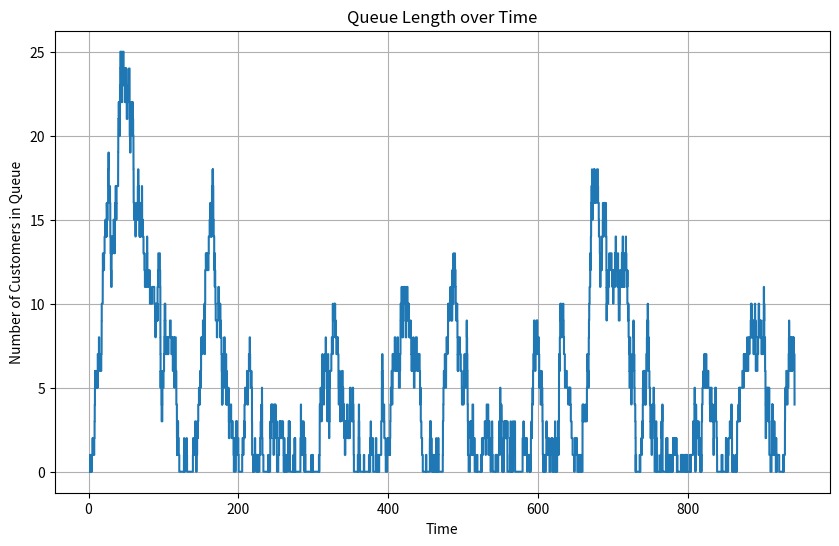
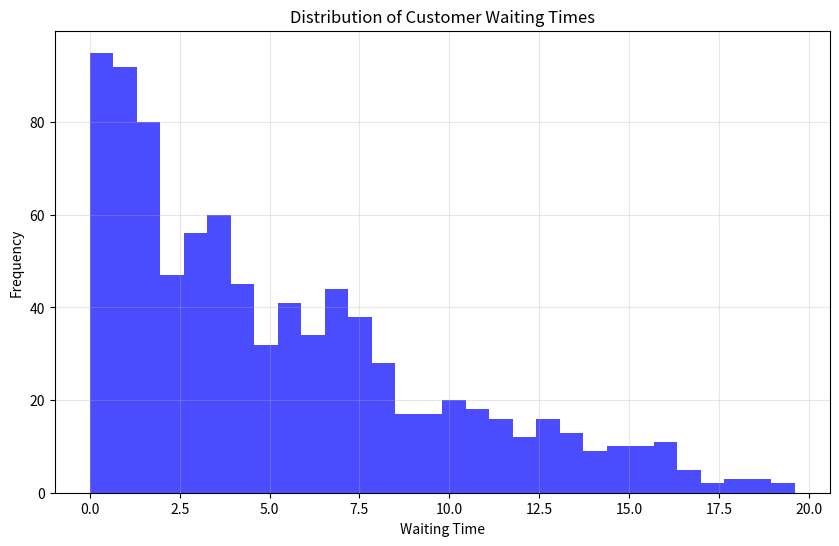

Reproduce these figures in Python, in order.
import numpy as np
import matplotlib.pyplot as plt
from collections import deque
import heapq


class MM1QueueSimulation:
    def __init__(self, mean_interarrival_time, mean_service_time, max_customers):
        """
        Initialize the M/M/1 queue simulation with parameters.

        Args:
            mean_interarrival_time: Mean time between customer arrivals (lambda^-1)
            mean_service_time: Mean service time (mu^-1)
            max_customers: Maximum number of customers to simulate
        """
        self.mean_interarrival_time = mean_interarrival_time
        self.mean_service_time = mean_service_time
        self.max_customers = max_customers

        # Performance metrics
        self.total_delay = 0
        self.total_customers_served = 0
        self.total_queue_length = 0
        self.num_queue_samples = 0
        self.server_busy_time = 0

        # Simulation state
        self.current_time = 0
        self.queue = deque()
        self.server_busy = False
        self.server_finish_time = float('inf')

        # Event queue (priority queue based on event time)
        self.event_queue = []

        # Statistics tracking
        self.queue_length_history = []
        self.waiting_times = []
        self.time_history = []

    def generate_interarrival_time(self):
        """Generate a random interarrival time using exponential distribution."""
        return np.random.exponential(self.mean_interarrival_time)

    def generate_service_time(self):
        """Generate a random service time using exponential distribution."""
        return np.random.exponential(self.mean_service_time)

    def schedule_arrival(self):
        """Schedule the next customer arrival."""
        interarrival_time = self.generate_interarrival_time()
        arrival_time = self.current_time + interarrival_time
        heapq.heappush(self.event_queue, (arrival_time, "arrival"))

    def process_arrival(self):
        """Process a customer arrival event."""
        # Schedule the next arrival if we haven't reached max customers
        if self.total_customers_served < self.max_customers:
            self.schedule_arrival()

        # If server is idle, start service immediately
        if not self.server_busy:
            self.server_busy = True
            service_time = self.generate_service_time()
            self.server_finish_time = self.current_time + service_time
            heapq.heappush(self.event_queue, (self.server_finish_time, "departure"))
            self.total_customers_served += 1
        else:
            # Server is busy, add customer to queue
            self.queue.append(self.current_time)  # Store arrival time for delay calculation

        # Record queue length statistics
        self.queue_length_history.append((self.current_time, len(self.queue)))

    def process_departure(self):
        """Process a customer departure event."""
        if self.queue:
            # Get next customer from queue
            arrival_time = self.queue.popleft()
            waiting_time = self.current_time - arrival_time
            self.total_delay += waiting_time
            self.waiting_times.append(waiting_time)

            # Serve the next customer
            service_time = self.generate_service_time()
            self.server_finish_time = self.current_time + service_time
            heapq.heappush(self.event_queue, (self.server_finish_time, "departure"))
            self.total_customers_served += 1
        else:
            # No customers in queue, server becomes idle
            self.server_busy = False
            self.server_finish_time = float('inf')

        # Record queue length statistics
        self.queue_length_history.append((self.current_time, len(self.queue)))

    def run_simulation(self):
        """Run the complete simulation."""
        # Schedule the first arrival
        self.schedule_arrival()

        # Previous time for tracking server utilization
        prev_time = 0

        # Run until we've served the maximum number of customers
        while self.total_customers_served < self.max_customers:
            # Get next event
            event_time, event_type = heapq.heappop(self.event_queue)

            # Update server busy time
            if self.server_busy:
                self.server_busy_time += event_time - prev_time

            # Update current time
            prev_time = self.current_time
            self.current_time = event_time

            # Sample queue length for average calculation
            time_diff = self.current_time - prev_time
            self.total_queue_length += len(self.queue) * time_diff
            self.num_queue_samples += time_diff

            # Process the event
            if event_type == "arrival":
                self.process_arrival()
            elif event_type == "departure":
                self.process_departure()

            # Record time for plotting
            self.time_history.append(self.current_time)

    def get_results(self):
        """Calculate and return simulation results."""
        avg_delay = self.total_delay / self.max_customers if self.max_customers > 0 else 0
        avg_queue_length = self.total_queue_length / self.num_queue_samples if self.num_queue_samples > 0 else 0
        server_utilization = self.server_busy_time / self.current_time if self.current_time > 0 else 0

        return {
            "Average Delay in Queue": avg_delay,
            "Average Number in Queue": avg_queue_length,
            "Server Utilization": server_utilization,
            "Time Simulation Ended": self.current_time,
            "Total Customers Served": self.total_customers_served,
            "Queue Length History": self.queue_length_history,
            "Waiting Times": self.waiting_times,
            "Time History": self.time_history
        }

    def plot_queue_length(self):
        """Plot the queue length over time."""
        times, lengths = zip(*self.queue_length_history)

        plt.figure(figsize=(10, 6))
        plt.step(times, lengths, where='post')
        plt.title('Queue Length over Time')
        plt.xlabel('Time')
        plt.ylabel('Number of Customers in Queue')
        plt.grid(True)
        plt.show()

    def plot_waiting_time_histogram(self):
        """Plot histogram of customer waiting times."""
        plt.figure(figsize=(10, 6))
        plt.hist(self.waiting_times, bins=30, alpha=0.7, color='blue')
        plt.title('Distribution of Customer Waiting Times')
        plt.xlabel('Waiting Time')
        plt.ylabel('Frequency')
        plt.grid(True, alpha=0.3)
        plt.show()


# Example usage
def run_mm1_simulation(mean_interarrival, mean_service, max_customers):
    """Run an M/M/1 queue simulation with specified parameters."""
    print(f"Running M/M/1 Queue Simulation:")
    print(f"Mean interarrival time: {mean_interarrival}")
    print(f"Mean service time: {mean_service}")
    print(f"Maximum customers: {max_customers}")
    print("-" * 50)

    # Calculate theoretical results
    rho = mean_service / mean_interarrival
    if rho < 1:
        theoretical_avg_queue = (rho ** 2) / (1 - rho)
        theoretical_avg_delay = mean_service * rho / (1 - rho)
        print(f"Theoretical Results (if ρ < 1):")
        print(f"Traffic intensity (ρ): {rho:.4f}")
        print(f"Theoretical average queue length: {theoretical_avg_queue:.4f}")
        print(f"Theoretical average delay: {theoretical_avg_delay:.4f}")
        print("-" * 50)
    else:
        print("Warning: Traffic intensity ρ ≥ 1. Queue theoretically unstable.")
        print("-" * 50)

    # Run simulation
    sim = MM1QueueSimulation(mean_interarrival, mean_service, max_customers)
    sim.run_simulation()
    results = sim.get_results()

    # Print results
    print("Simulation Results:")
    print(f"Average Delay in Queue: {results['Average Delay in Queue']:.4f}")
    print(f"Average Number in Queue: {results['Average Number in Queue']:.4f}")
    print(f"Server Utilization: {results['Server Utilization']:.4f}")
    print(f"Time Simulation Ended: {results['Time Simulation Ended']:.4f}")
    print(f"Total Customers Served: {results['Total Customers Served']}")

    # Plot results
    sim.plot_queue_length()
    sim.plot_waiting_time_histogram()

    return results


# Example parameters
mean_interarrival_time = 1.0  # Average time between arrivals
mean_service_time = 0.8  # Average service time
max_customers = 1000  # Maximum number of customers to simulate

# Run the simulation
results = run_mm1_simulation(mean_interarrival_time, mean_service_time, max_customers)